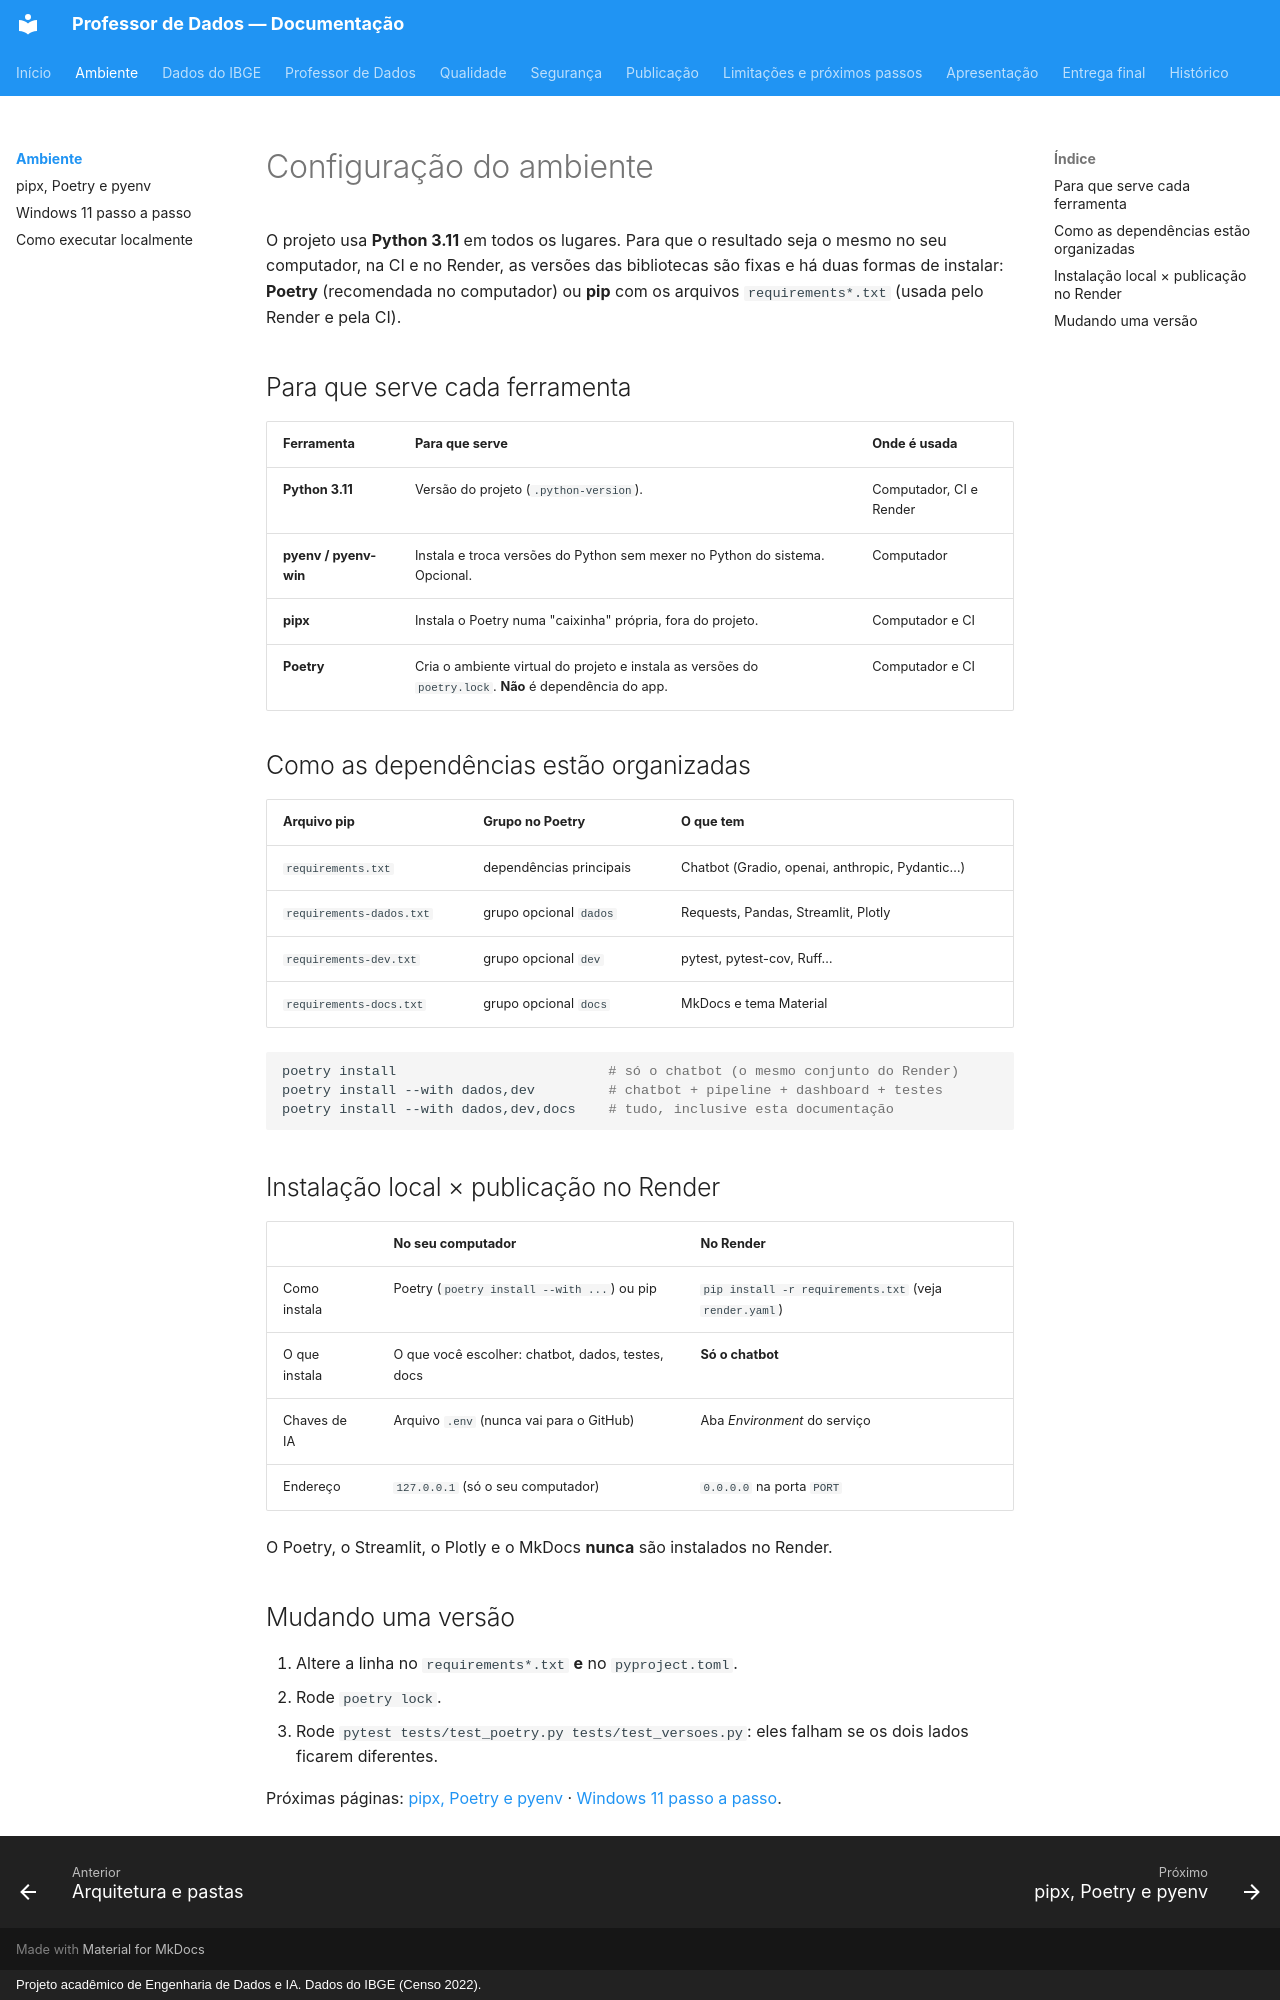

repository: apristhais-png/meu-primeiro-assistente-ia · page: ambiente/index.html · generator: mkdocs · copyright: Projeto acadêmico de Engenharia de Dados e IA. Dados do IBGE (Censo 2022).

# Configuração do ambiente

O projeto usa **Python 3.11** em todos os lugares. Para que o resultado seja o
mesmo no seu computador, na CI e no Render, as versões das bibliotecas são
fixas e há duas formas de instalar: **Poetry** (recomendada no computador) ou
**pip** com os arquivos `requirements*.txt` (usada pelo Render e pela CI).

## Para que serve cada ferramenta

| Ferramenta | Para que serve | Onde é usada |
|---|---|---|
| **Python 3.11** | Versão do projeto (`.python-version`). | Computador, CI e Render |
| **pyenv / pyenv-win** | Instala e troca versões do Python sem mexer no Python do sistema. Opcional. | Computador |
| **pipx** | Instala o Poetry numa "caixinha" própria, fora do projeto. | Computador e CI |
| **Poetry** | Cria o ambiente virtual do projeto e instala as versões do `poetry.lock`. **Não** é dependência do app. | Computador e CI |

## Como as dependências estão organizadas

| Arquivo pip | Grupo no Poetry | O que tem |
|---|---|---|
| `requirements.txt` | dependências principais | Chatbot (Gradio, openai, anthropic, Pydantic…) |
| `requirements-dados.txt` | grupo opcional `dados` | Requests, Pandas, Streamlit, Plotly |
| `requirements-dev.txt` | grupo opcional `dev` | pytest, pytest-cov, Ruff… |
| `requirements-docs.txt` | grupo opcional `docs` | MkDocs e tema Material |

```bash
poetry install                          # só o chatbot (o mesmo conjunto do Render)
poetry install --with dados,dev         # chatbot + pipeline + dashboard + testes
poetry install --with dados,dev,docs    # tudo, inclusive esta documentação
```

## Instalação local × publicação no Render

| | No seu computador | No Render |
|---|---|---|
| Como instala | Poetry (`poetry install --with ...`) ou pip | `pip install -r requirements.txt` (veja `render.yaml`) |
| O que instala | O que você escolher: chatbot, dados, testes, docs | **Só o chatbot** |
| Chaves de IA | Arquivo `.env` (nunca vai para o GitHub) | Aba *Environment* do serviço |
| Endereço | `127.0.0.1` (só o seu computador) | `0.0.0.0` na porta `PORT` |

O Poetry, o Streamlit, o Plotly e o MkDocs **nunca** são instalados no Render.

## Mudando uma versão

1. Altere a linha no `requirements*.txt` **e** no `pyproject.toml`.
2. Rode `poetry lock`.
3. Rode `pytest tests/test_poetry.py tests/test_versoes.py`: eles falham se
   os dois lados ficarem diferentes.

Próximas páginas: [pipx, Poetry e pyenv](instalacao.md) ·
[Windows 11 passo a passo](windows.md).
